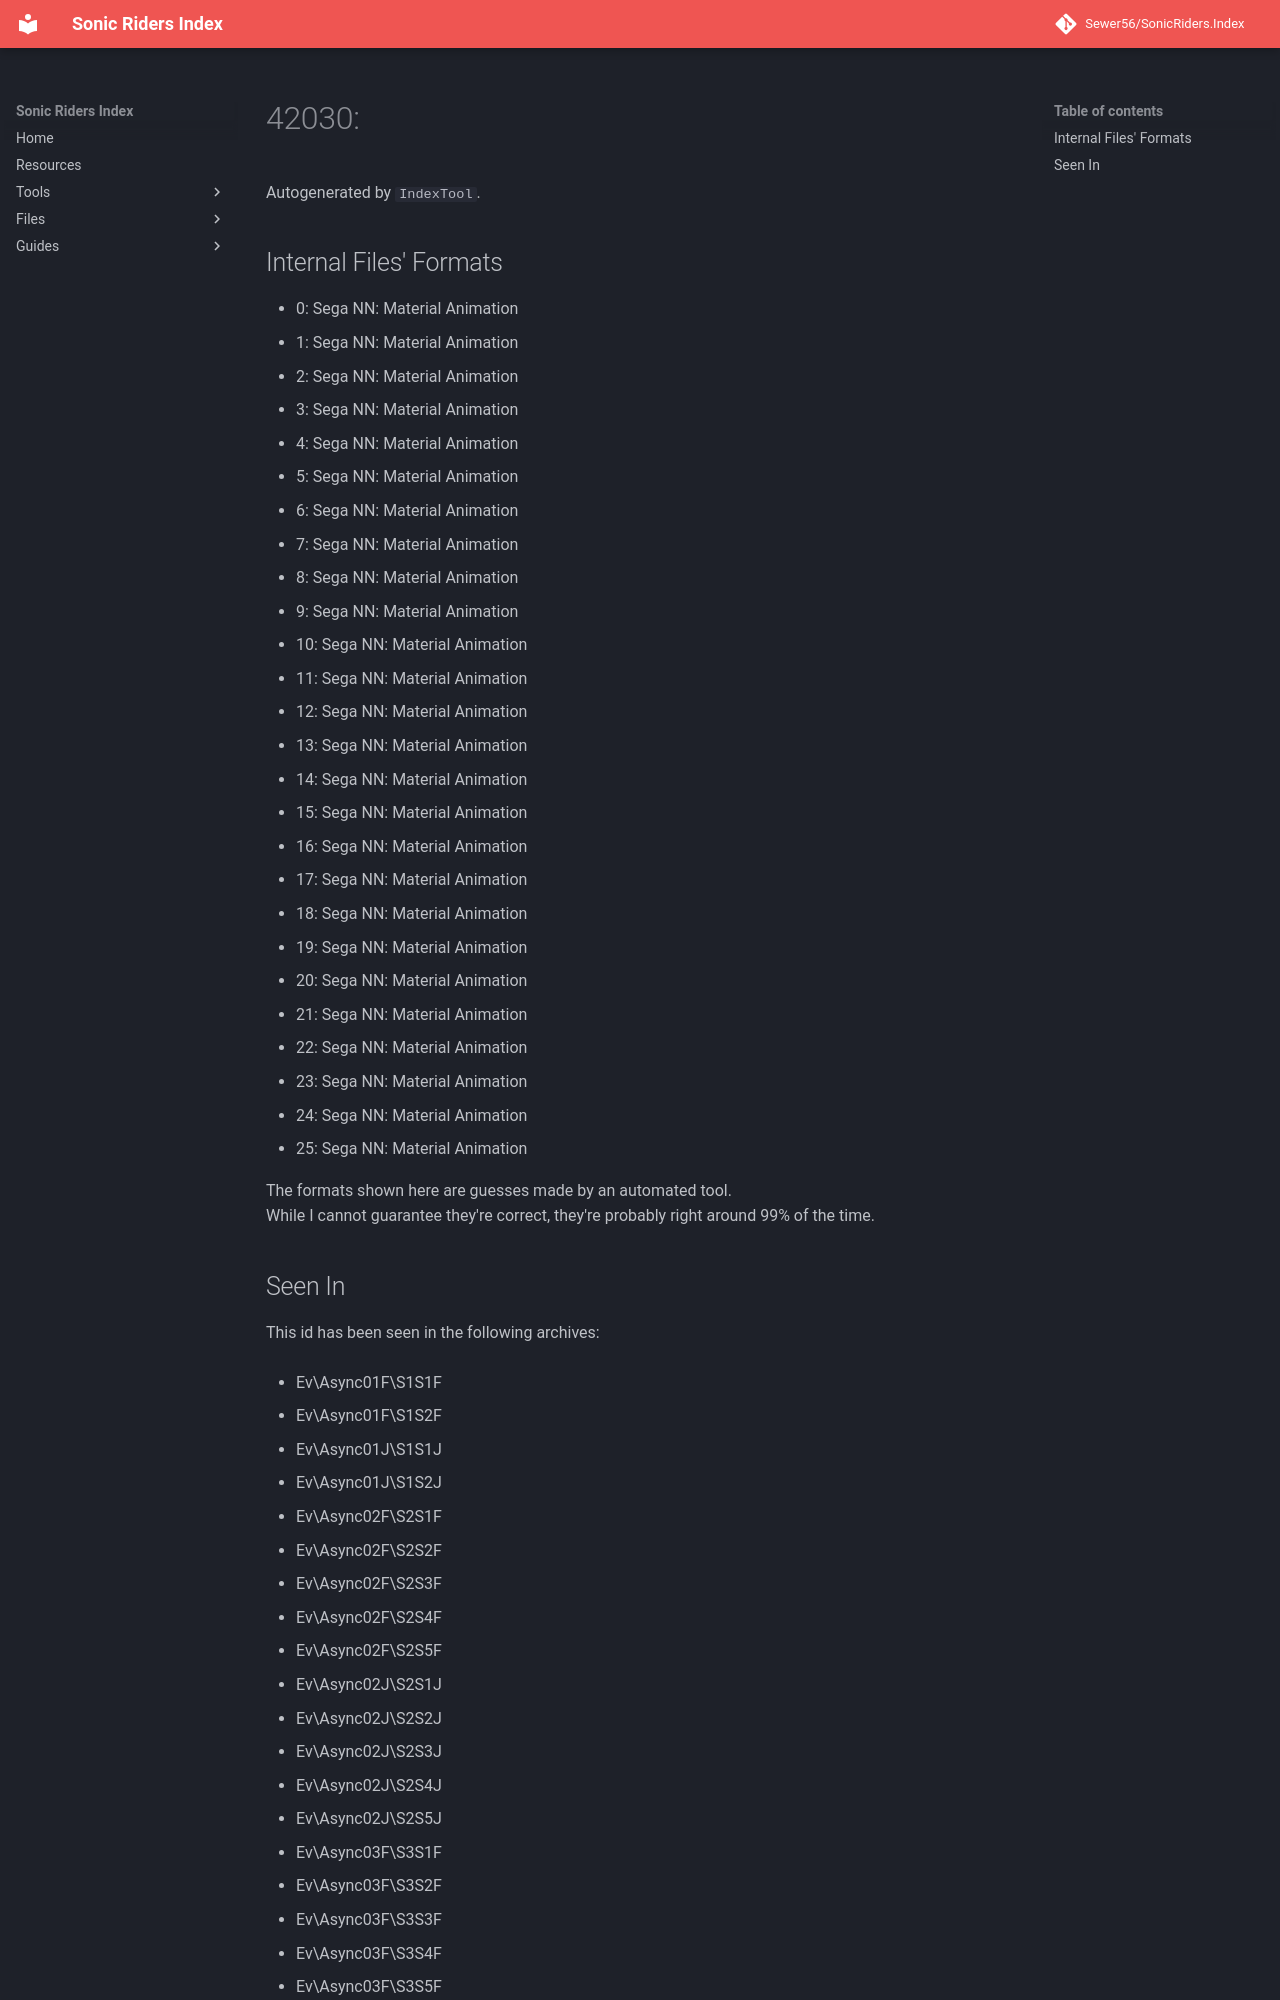

repository: Sewer56/SonicRiders.Index · page: files/groups/42030.html · generator: mkdocs

# 42030: 

Autogenerated by `IndexTool`.  



## Internal Files' Formats
- 0: Sega NN: Material Animation
- 1: Sega NN: Material Animation
- 2: Sega NN: Material Animation
- 3: Sega NN: Material Animation
- 4: Sega NN: Material Animation
- 5: Sega NN: Material Animation
- 6: Sega NN: Material Animation
- 7: Sega NN: Material Animation
- 8: Sega NN: Material Animation
- 9: Sega NN: Material Animation
- 10: Sega NN: Material Animation
- 11: Sega NN: Material Animation
- 12: Sega NN: Material Animation
- 13: Sega NN: Material Animation
- 14: Sega NN: Material Animation
- 15: Sega NN: Material Animation
- 16: Sega NN: Material Animation
- 17: Sega NN: Material Animation
- 18: Sega NN: Material Animation
- 19: Sega NN: Material Animation
- 20: Sega NN: Material Animation
- 21: Sega NN: Material Animation
- 22: Sega NN: Material Animation
- 23: Sega NN: Material Animation
- 24: Sega NN: Material Animation
- 25: Sega NN: Material Animation

The formats shown here are guesses made by an automated tool.  
While I cannot guarantee they're correct, they're probably right around 99% of the time.
